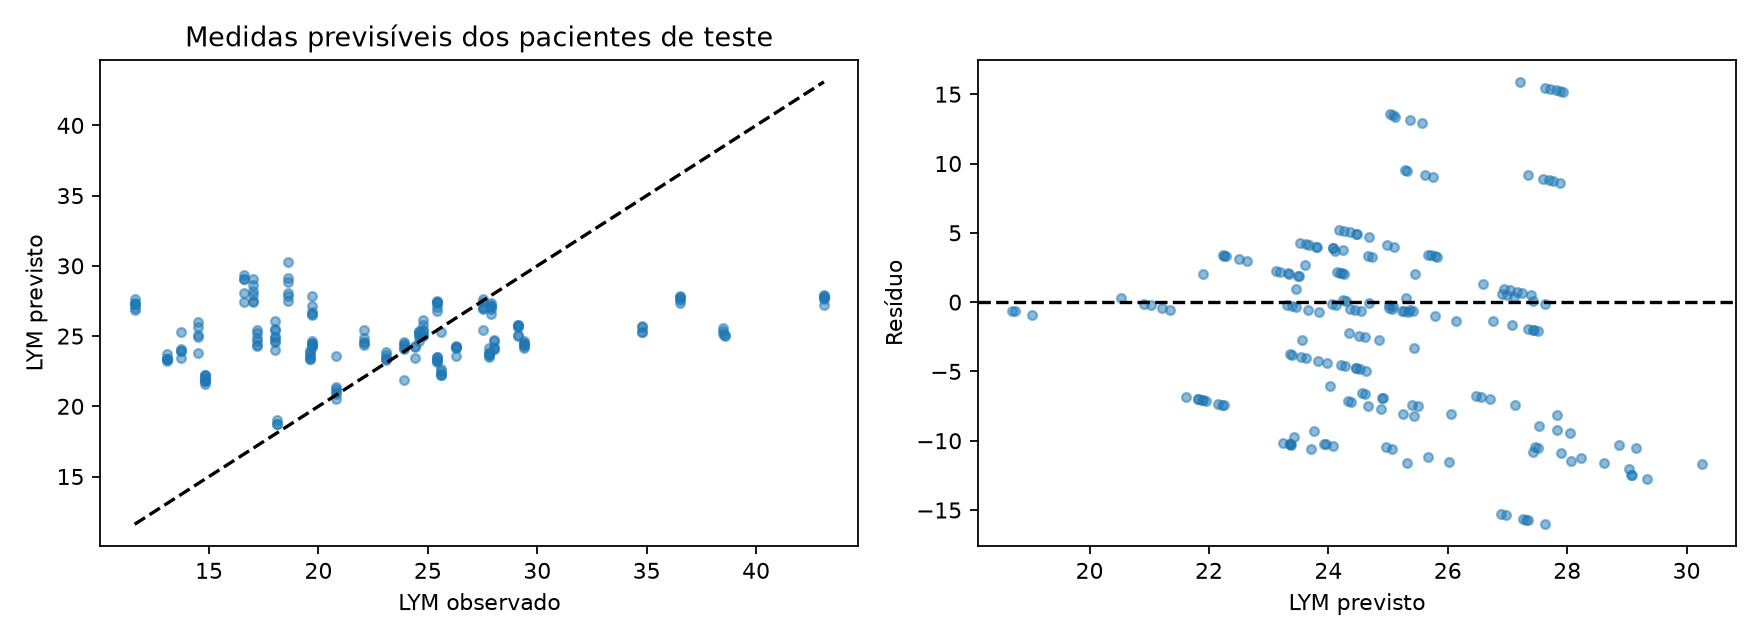

Data behind this chart, as committed beside it:
row, id, time, observed, predicted
255, 14, 146.0, 18.0, 24.03
256, 14, 148.0, 18.0, 24.57
257, 14, 156.0, 18.0, 24.62
258, 14, 648, 17.0, 27.89
259, 14, 648.0, 17.0, 29.03
260, 14, 649.5, 17.0, 27.52
261, 14, 650.0, 17.0, 27.46
262, 14, 652.0, 17.0, 28.23
263, 14, 660.0, 17.0, 28.61
264, 14, 2136, 18.6, 30.25
265, 14, 2136, 18.6, 29.16
266, 14, 2138, 18.6, 27.52
267, 14, 2138, 18.6, 27.83
268, 14, 2140, 18.6, 28.05
269, 14, 2148, 18.6, 28.88
270, 14, 5832, 16.6, 29.34
271, 14, 5832, 16.6, 29.06
272, 14, 5834, 16.6, 29.09
273, 14, 5834, 16.6, 27.43
274, 14, 5836, 16.6, 28.07
329, 18, 122.0, 18.1, 18.75
330, 18, 124.0, 18.1, 18.71
331, 18, 132.0, 18.1, 19.04
332, 18, 1032, 20.8, 23.56
333, 18, 1032, 20.8, 21.34
334, 18, 1034, 20.8, 20.53
335, 18, 1034, 20.8, 20.91
336, 18, 1036, 20.8, 21.03
337, 18, 1044, 20.8, 21.21
338, 18, 1536, 23.9, 21.91
339, 18, 1536, 23.9, 24.37
340, 18, 1538, 23.9, 24.44
341, 18, 1538, 23.9, 24.06
342, 18, 1540, 23.9, 24.13
343, 18, 1548, 23.9, 24.55
344, 18, 2496, 25.6, 25.31
345, 18, 2496, 25.6, 22.51
346, 18, 2498, 25.6, 22.63
347, 18, 2498, 25.6, 22.29
348, 18, 2500, 25.6, 22.26
349, 18, 2508, 25.6, 22.23
350, 18, 4344, 26.3, 23.61
351, 18, 4344, 26.3, 24.2
352, 18, 4346, 26.3, 24.27
353, 18, 4346, 26.3, 24.22
354, 18, 4348, 26.3, 24.15
387, 20, 146.0, 24.4, 23.45
388, 20, 148.0, 24.4, 24.29
389, 20, 156.0, 24.4, 24.25
390, 20, 792, 27.9, 27.16
391, 20, 792.0, 27.9, 27.24
392, 20, 793.5, 27.9, 27.39
393, 20, 794.0, 27.9, 26.6
394, 20, 796.0, 27.9, 26.94
395, 20, 804.0, 27.9, 27.05
396, 20, 2040, 43.1, 27.92
397, 20, 2040, 43.1, 27.81
398, 20, 2042, 43.1, 27.87
399, 20, 2042, 43.1, 27.21
400, 20, 2044, 43.1, 27.62
... 137 more rows
